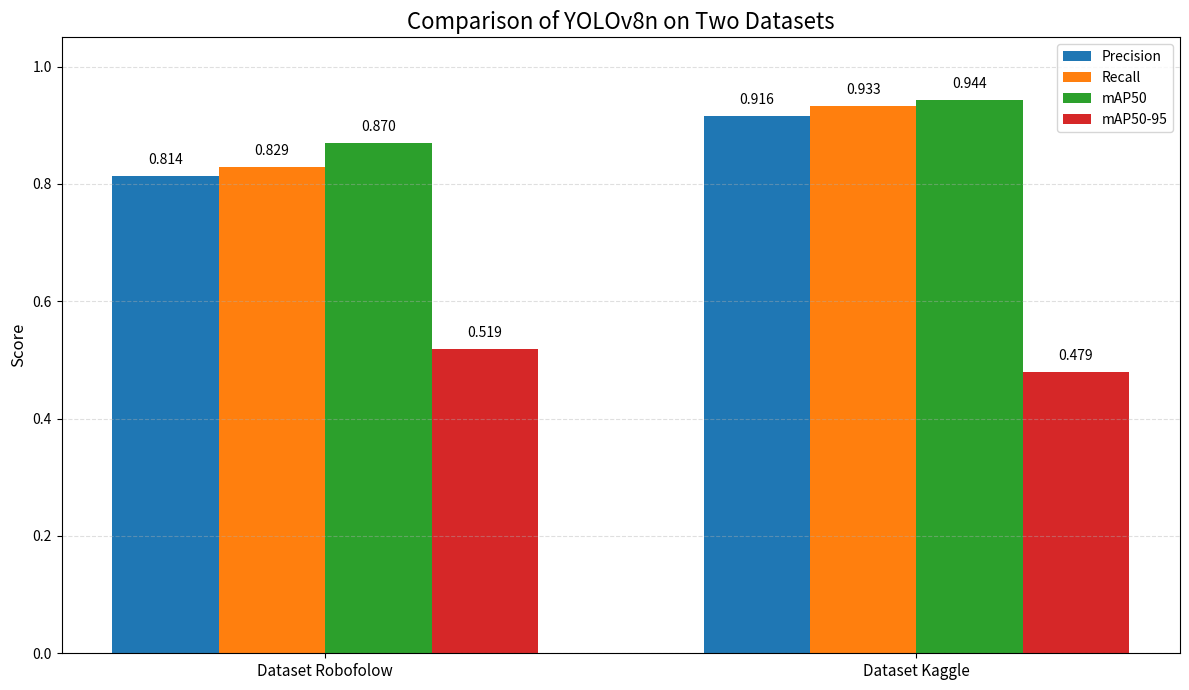

This figure's Python source:
import numpy as np
import matplotlib.pyplot as plt
from pathlib import Path


# =========================
# CẤU HÌNH
# =========================

OUTPUT_DIR = Path("comparison_yolo_versions")
OUTPUT_DIR.mkdir(parents=True, exist_ok=True)

OUTPUT_PATH = OUTPUT_DIR / "comparison_yolov8n_2_datasets.png"


# =========================
# DỮ LIỆU SO SÁNH
# =========================

datasets = ["Dataset Robofolow", "Dataset Kaggle"]

metrics = {
    "Precision": [0.814, 0.916],
    "Recall": [0.829, 0.933],
    "mAP50": [0.870, 0.944],
    "mAP50-95": [0.519, 0.479],
}


# =========================
# VẼ BIỂU ĐỒ
# =========================

def add_value_labels(ax, bars):
    for bar in bars:
        height = bar.get_height()
        ax.text(
            bar.get_x() + bar.get_width() / 2,
            height + 0.015,
            f"{height:.3f}",
            ha="center",
            va="bottom",
            fontsize=10
        )


def main():
    x = np.arange(len(datasets))
    width = 0.18

    fig, ax = plt.subplots(figsize=(12, 7))

    for i, (metric_name, values) in enumerate(metrics.items()):
        bars = ax.bar(
            x + (i - 1.5) * width,
            values,
            width,
            label=metric_name
        )
        add_value_labels(ax, bars)

    ax.set_title("Comparison of YOLOv8n on Two Datasets", fontsize=16)
    ax.set_ylabel("Score", fontsize=12)
    ax.set_xticks(x)
    ax.set_xticklabels(datasets, fontsize=11)
    ax.set_ylim(0, 1.05)

    ax.grid(axis="y", linestyle="--", alpha=0.4)
    ax.legend()

    plt.tight_layout()
    plt.savefig(OUTPUT_PATH, dpi=300, bbox_inches="tight")
    plt.close()

    print("Đã lưu biểu đồ tại:")
    print(OUTPUT_PATH)


if __name__ == "__main__":
    main()
